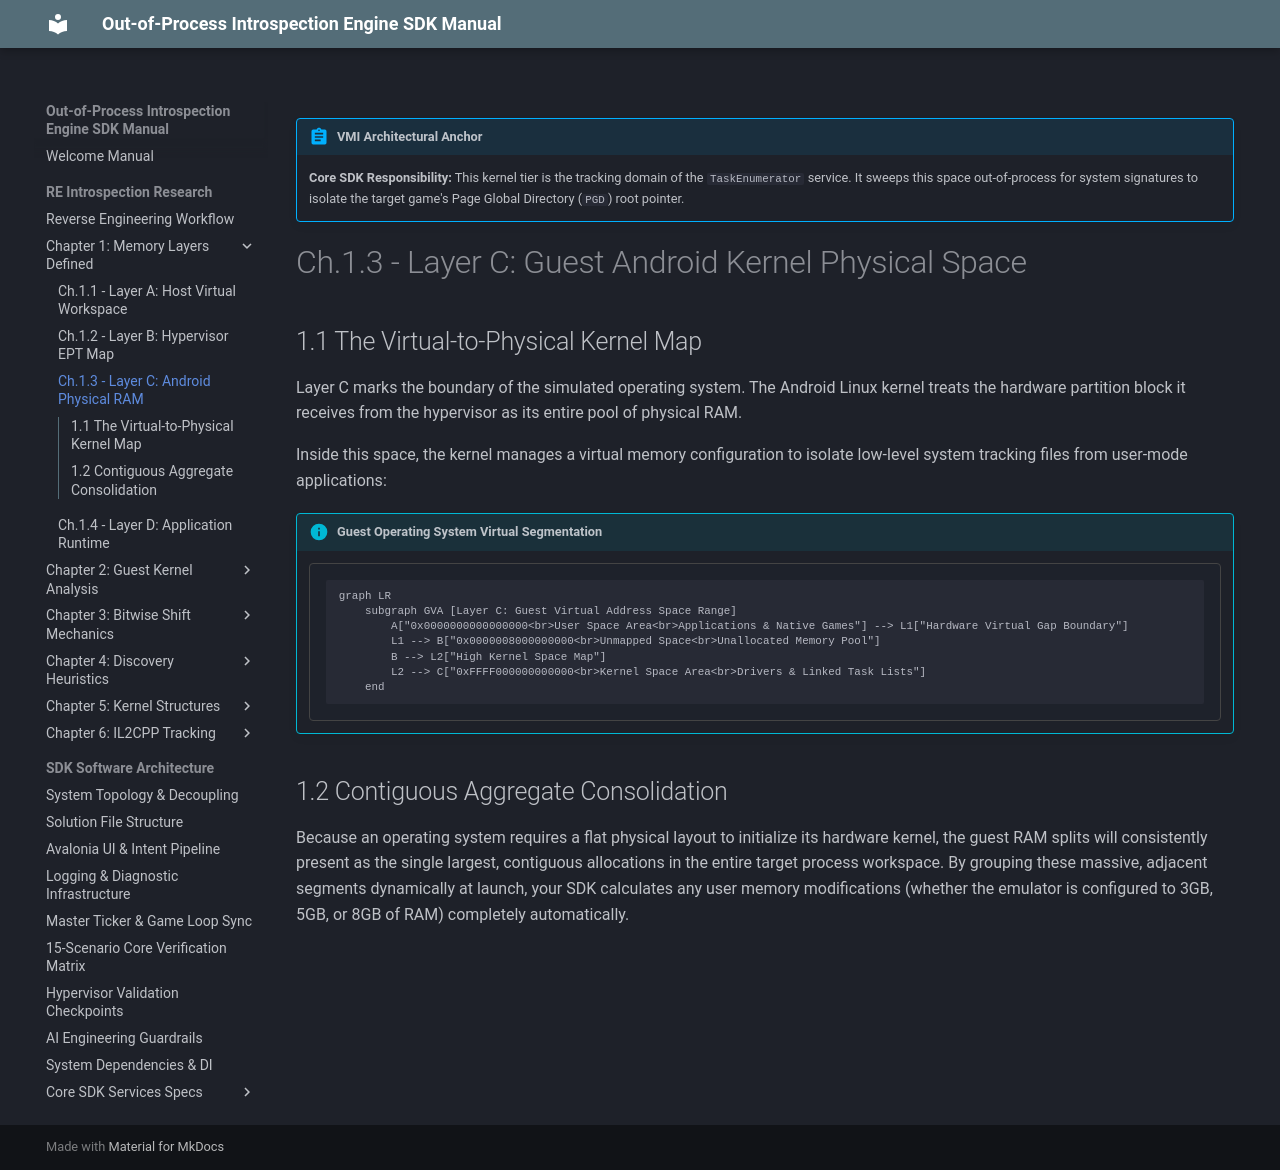

repository: xxVintersorgxx/MuMuSDK · page: core/overview/chapter_1/kernel/index.html · generator: mkdocs

!!! abstract "VMI Architectural Anchor"
    **Core SDK Responsibility:** This kernel tier is the tracking domain of the `TaskEnumerator` service. It sweeps this space out-of-process for system signatures to isolate the target game's Page Global Directory (`PGD`) root pointer.

# Ch.1.3 - Layer C: Guest Android Kernel Physical Space

## 1.1 The Virtual-to-Physical Kernel Map
Layer C marks the boundary of the simulated operating system. The Android Linux kernel treats the hardware partition block it receives from the hypervisor as its entire pool of physical RAM.

Inside this space, the kernel manages a virtual memory configuration to isolate low-level system tracking files from user-mode applications:

!!! info "Guest Operating System Virtual Segmentation"
    ```mermaid
    graph LR
        subgraph GVA [Layer C: Guest Virtual Address Space Range]
            A["0x0000000000000000<br>User Space Area<br>Applications & Native Games"] --> L1["Hardware Virtual Gap Boundary"]
            L1 --> B["0x0000008000000000<br>Unmapped Space<br>Unallocated Memory Pool"]
            B --> L2["High Kernel Space Map"]
            L2 --> C["0xFFFF000000000000<br>Kernel Space Area<br>Drivers & Linked Task Lists"]
        end
    ```

## 1.2 Contiguous Aggregate Consolidation
Because an operating system requires a flat physical layout to initialize its hardware kernel, the guest RAM splits will consistently present as the single largest, contiguous allocations in the entire target process workspace. By grouping these massive, adjacent segments dynamically at launch, your SDK calculates any user memory modifications (whether the emulator is configured to 3GB, 5GB, or 8GB of RAM) completely automatically.
